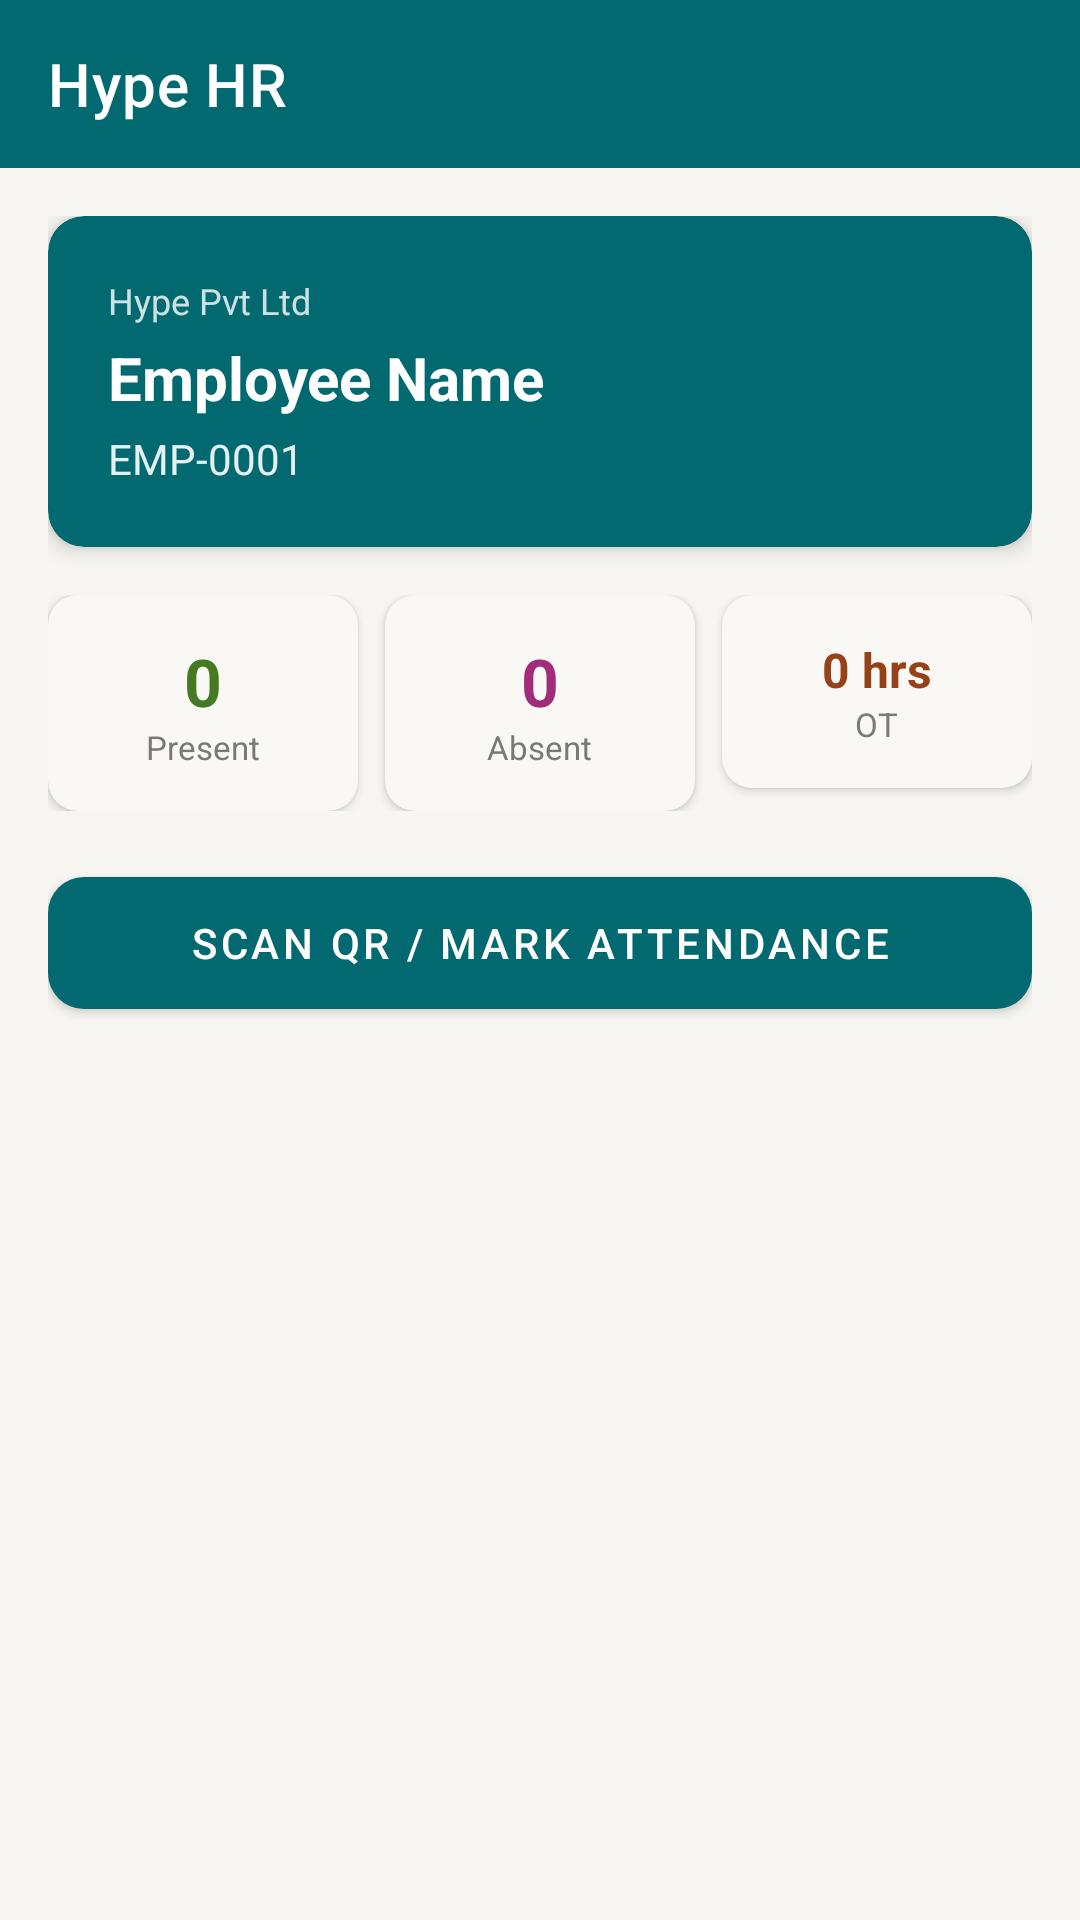

Android layout source for this screen:
<!-- AndroidManifest.xml: application theme Theme.HypeHR -->
<!-- res/layout/activity_dashboard_main.xml -->
<?xml version="1.0" encoding="utf-8"?>
<LinearLayout xmlns:android="http://schemas.android.com/apk/res/android"
    xmlns:app="http://schemas.android.com/apk/res-auto"
    android:layout_width="match_parent"
    android:layout_height="match_parent"
    android:orientation="vertical"
    android:background="@color/colorBackground">

    <androidx.appcompat.widget.Toolbar
        android:id="@+id/toolbar"
        android:layout_width="match_parent"
        android:layout_height="?attr/actionBarSize"
        android:background="@color/colorPrimary"
        app:titleTextColor="@color/white"
        app:title="Hype HR"/>

    <ProgressBar
        android:id="@+id/progressBar"
        style="?attr/progressBarStyle"
        android:layout_width="wrap_content"
        android:layout_height="wrap_content"
        android:layout_gravity="center"
        android:visibility="gone"/>

    <ScrollView
        android:layout_width="match_parent"
        android:layout_height="match_parent"
        android:padding="16dp">

        <LinearLayout
            android:layout_width="match_parent"
            android:layout_height="wrap_content"
            android:orientation="vertical">

            <androidx.cardview.widget.CardView
                android:layout_width="match_parent"
                android:layout_height="wrap_content"
                app:cardCornerRadius="12dp"
                app:cardElevation="4dp"
                app:cardBackgroundColor="@color/colorPrimary"
                android:layout_marginBottom="16dp">
                <LinearLayout
                    android:layout_width="match_parent"
                    android:layout_height="wrap_content"
                    android:orientation="vertical"
                    android:padding="20dp">

                    <TextView
                        android:id="@+id/tvCompanyName"
                        android:layout_width="wrap_content"
                        android:layout_height="wrap_content"
                        android:text="Hype Pvt Ltd"
                        android:textColor="@color/white"
                        android:textSize="12sp"
                        android:alpha="0.8"
                        android:layout_marginBottom="4dp"/>

                    <TextView
                        android:id="@+id/tvEmployeeName"
                        android:layout_width="wrap_content"
                        android:layout_height="wrap_content"
                        android:text="Employee Name"
                        android:textColor="@color/white"
                        android:textSize="20sp"
                        android:textStyle="bold"
                        android:layout_marginBottom="4dp"/>

                    <TextView
                        android:id="@+id/tvEmployeeId"
                        android:layout_width="wrap_content"
                        android:layout_height="wrap_content"
                        android:text="EMP-0001"
                        android:textColor="@color/white"
                        android:textSize="14sp"
                        android:alpha="0.9"/>

                </LinearLayout>
            </androidx.cardview.widget.CardView>

            <LinearLayout
                android:layout_width="match_parent"
                android:layout_height="wrap_content"
                android:orientation="horizontal"
                android:layout_marginBottom="16dp">

                <androidx.cardview.widget.CardView
                    android:layout_width="0dp"
                    android:layout_height="wrap_content"
                    android:layout_weight="1"
                    app:cardCornerRadius="10dp"
                    app:cardElevation="2dp"
                    app:cardBackgroundColor="@color/colorSurface"
                    android:layout_marginEnd="6dp">
                    <LinearLayout android:layout_width="match_parent"
                        android:layout_height="wrap_content"
                        android:orientation="vertical"
                        android:gravity="center"
                        android:padding="14dp">
                        <TextView android:id="@+id/tvTotalPresent"
                            android:layout_width="wrap_content"
                            android:layout_height="wrap_content"
                            android:text="0"
                            android:textSize="22sp"
                            android:textStyle="bold"
                            android:textColor="@color/colorSuccess"/>
                        <TextView android:layout_width="wrap_content"
                            android:layout_height="wrap_content"
                            android:text="Present"
                            android:textSize="11sp"
                            android:textColor="@color/colorTextMuted"/>
                    </LinearLayout>
                </androidx.cardview.widget.CardView>

                <androidx.cardview.widget.CardView
                    android:layout_width="0dp"
                    android:layout_height="wrap_content"
                    android:layout_weight="1"
                    app:cardCornerRadius="10dp"
                    app:cardElevation="2dp"
                    app:cardBackgroundColor="@color/colorSurface"
                    android:layout_marginHorizontal="3dp">
                    <LinearLayout android:layout_width="match_parent"
                        android:layout_height="wrap_content"
                        android:orientation="vertical"
                        android:gravity="center"
                        android:padding="14dp">
                        <TextView android:id="@+id/tvTotalAbsent"
                            android:layout_width="wrap_content"
                            android:layout_height="wrap_content"
                            android:text="0"
                            android:textSize="22sp"
                            android:textStyle="bold"
                            android:textColor="@color/colorError"/>
                        <TextView android:layout_width="wrap_content"
                            android:layout_height="wrap_content"
                            android:text="Absent"
                            android:textSize="11sp"
                            android:textColor="@color/colorTextMuted"/>
                    </LinearLayout>
                </androidx.cardview.widget.CardView>

                <androidx.cardview.widget.CardView
                    android:layout_width="0dp"
                    android:layout_height="wrap_content"
                    android:layout_weight="1"
                    app:cardCornerRadius="10dp"
                    app:cardElevation="2dp"
                    app:cardBackgroundColor="@color/colorSurface"
                    android:layout_marginStart="6dp">
                    <LinearLayout android:layout_width="match_parent"
                        android:layout_height="wrap_content"
                        android:orientation="vertical"
                        android:gravity="center"
                        android:padding="14dp">
                        <TextView android:id="@+id/tvTotalOT"
                            android:layout_width="wrap_content"
                            android:layout_height="wrap_content"
                            android:text="0 hrs"
                            android:textSize="16sp"
                            android:textStyle="bold"
                            android:textColor="@color/colorWarning"/>
                        <TextView android:layout_width="wrap_content"
                            android:layout_height="wrap_content"
                            android:text="OT"
                            android:textSize="11sp"
                            android:textColor="@color/colorTextMuted"/>
                    </LinearLayout>
                </androidx.cardview.widget.CardView>

            </LinearLayout>

            <com.google.android.material.button.MaterialButton
                android:id="@+id/btnScan"
                android:layout_width="match_parent"
                android:layout_height="56dp"
                android:text="Scan QR / Mark Attendance"
                app:cornerRadius="12dp"/>

        </LinearLayout>
    </ScrollView>
</LinearLayout>
<!-- resources referenced by this layout -->
<resources>
  <color name="colorBackground">#f7f6f2</color>
  <color name="colorError">#a12c7b</color>
  <color name="colorPrimary">#01696f</color>
  <color name="colorSuccess">#437a22</color>
  <color name="colorSurface">#f9f8f5</color>
  <color name="colorTextMuted">#7a7974</color>
  <color name="colorWarning">#964219</color>
  <color name="white">#FFFFFF</color>
  <style name="Theme.HypeHR" parent="Theme.MaterialComponents.DayNight.NoActionBar">
          <item name="colorPrimary">@color/colorPrimary</item>
          <item name="colorPrimaryVariant">@color/colorPrimaryDark</item>
          <item name="colorOnPrimary">@color/white</item>
          <item name="colorSecondary">@color/colorAccent</item>
          <item name="colorOnSecondary">@color/white</item>
          <item name="android:colorBackground">@color/colorBackground</item>
          <item name="android:windowBackground">@color/colorBackground</item>
          <item name="windowActionBar">false</item>
          <item name="windowNoTitle">true</item>
      </style>
  <color name="colorPrimaryDark">#0c4e54</color>
  <color name="colorAccent">#4f98a3</color>
</resources>
